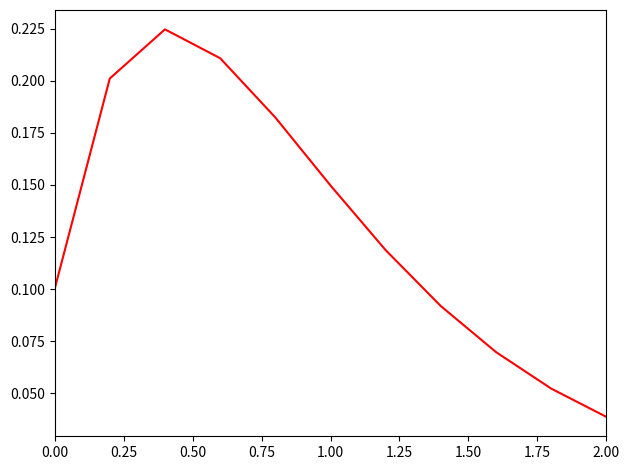

Source code (Python):
import numpy as np
import matplotlib.pyplot as plt
import math

def feval(funcName, *args):
    return eval(funcName)(*args)


def RungeKutta4thOrder(func, yinit, xspan, h):
    m = len(yinit)
    n = int((xspan[-1] - xspan[0]) / h)

    x = xspan[0]
    y = yinit

    xsol = np.empty((0))
    xsol = np.append(xsol, x)

    ysol = np.empty((0))
    ysol = np.append(ysol, y)

    for i in range(n):
        k1 = feval(func, x, y)

        yp2 = y + k1*(h/2)

        k2 = feval(func, x+h/2, yp2)

        yp3 = y + k2*(h/2)

        k3 = feval(func, x+h/2, yp3)

        yp4 = y + k3*h

        k4 = feval(func, x+h, yp4)

        for j in range(m):
            y[j] = y[j] + (h/6)*(k1[j] + 2*k2[j] + 2*k3[j] + k4[j])

        x = x + h
        xsol = np.append(xsol, x)

        for r in range(len(y)):
            ysol = np.append(ysol, y[r]) 

    return [xsol, ysol]


def ABM4thOrder(func, yinit, xspan, h):

    m = len(yinit)

    dx = int((xspan[-1] - xspan[0]) / h)

    xrk = [xspan[0] + k * h for k in range(dx + 1)]

    [xx, yy] = RungeKutta4thOrder(func, yinit, (xrk[0], xrk[3]), h)

    x = xx
    xsol = np.empty(0)
    xsol = np.append(xsol, x)

    y = yy
    yn = np.array([yy[0]])
    ysol = np.empty(0)
    ysol = np.append(ysol, y)

    for i in range(3, dx):
        x00 = x[i]; x11 = x[i-1]; x22 = x[i-2]; x33 = x[i-3]; xpp = x[i]+h

        y00 = np.array([y[i]])
        y11 = np.array([y[i - 1]])
        y22 = np.array([y[i - 2]])
        y33 = np.array([y[i - 3]])

        y0prime = feval(func, x00, y00)
        y1prime = feval(func, x11, y11)
        y2prime = feval(func, x22, y22)
        y3prime = feval(func, x33, y33)

        ypredictor = y00 + (h/24)*(55*y0prime - 59*y1prime + 37*y2prime - 9*y3prime)
        ypp = feval(func, xpp, ypredictor)

        for j in range(m):
            yn[j] = y00[j] + (h/24)*(9*ypp[j] + 19*y0prime[j] - 5*y1prime[j] + y2prime[j])

        xs = x[i] + h
        xsol = np.append(xsol, xs)

        x = xsol

        for r in range(len(yn)):
            ysol = np.append(ysol, yn)

        y = ysol

    return [xsol, ysol]

#############################   INPUT GOES HERE


def myFunc(x, y):
    return math.e**(-2*x)-2*y


h = 0.2

x0 = 0
xn = 2

y0 = 0.1


#############################   \INPUT GOES HERE

x0 = float(x0)
y0 = float(y0)

xspan = np.array([x0, xn])
yinit = np.array([y0])

[ts, ys] = ABM4thOrder('myFunc', yinit, xspan, h)


dt = int((xspan[-1]-xspan[0])/h)
t = [xspan[0]+i*h for i in range(dt+1)]

#############################   PRINT RESULT

for i in range(len(ts)):
    print("x = ", ts[i], ";             y = ", ys[i])

#############################   \PRINT RESULT


plt.plot(ts, ys, 'r')
plt.xlim(xspan[0], xspan[1])

plt.tight_layout()
plt.show()
